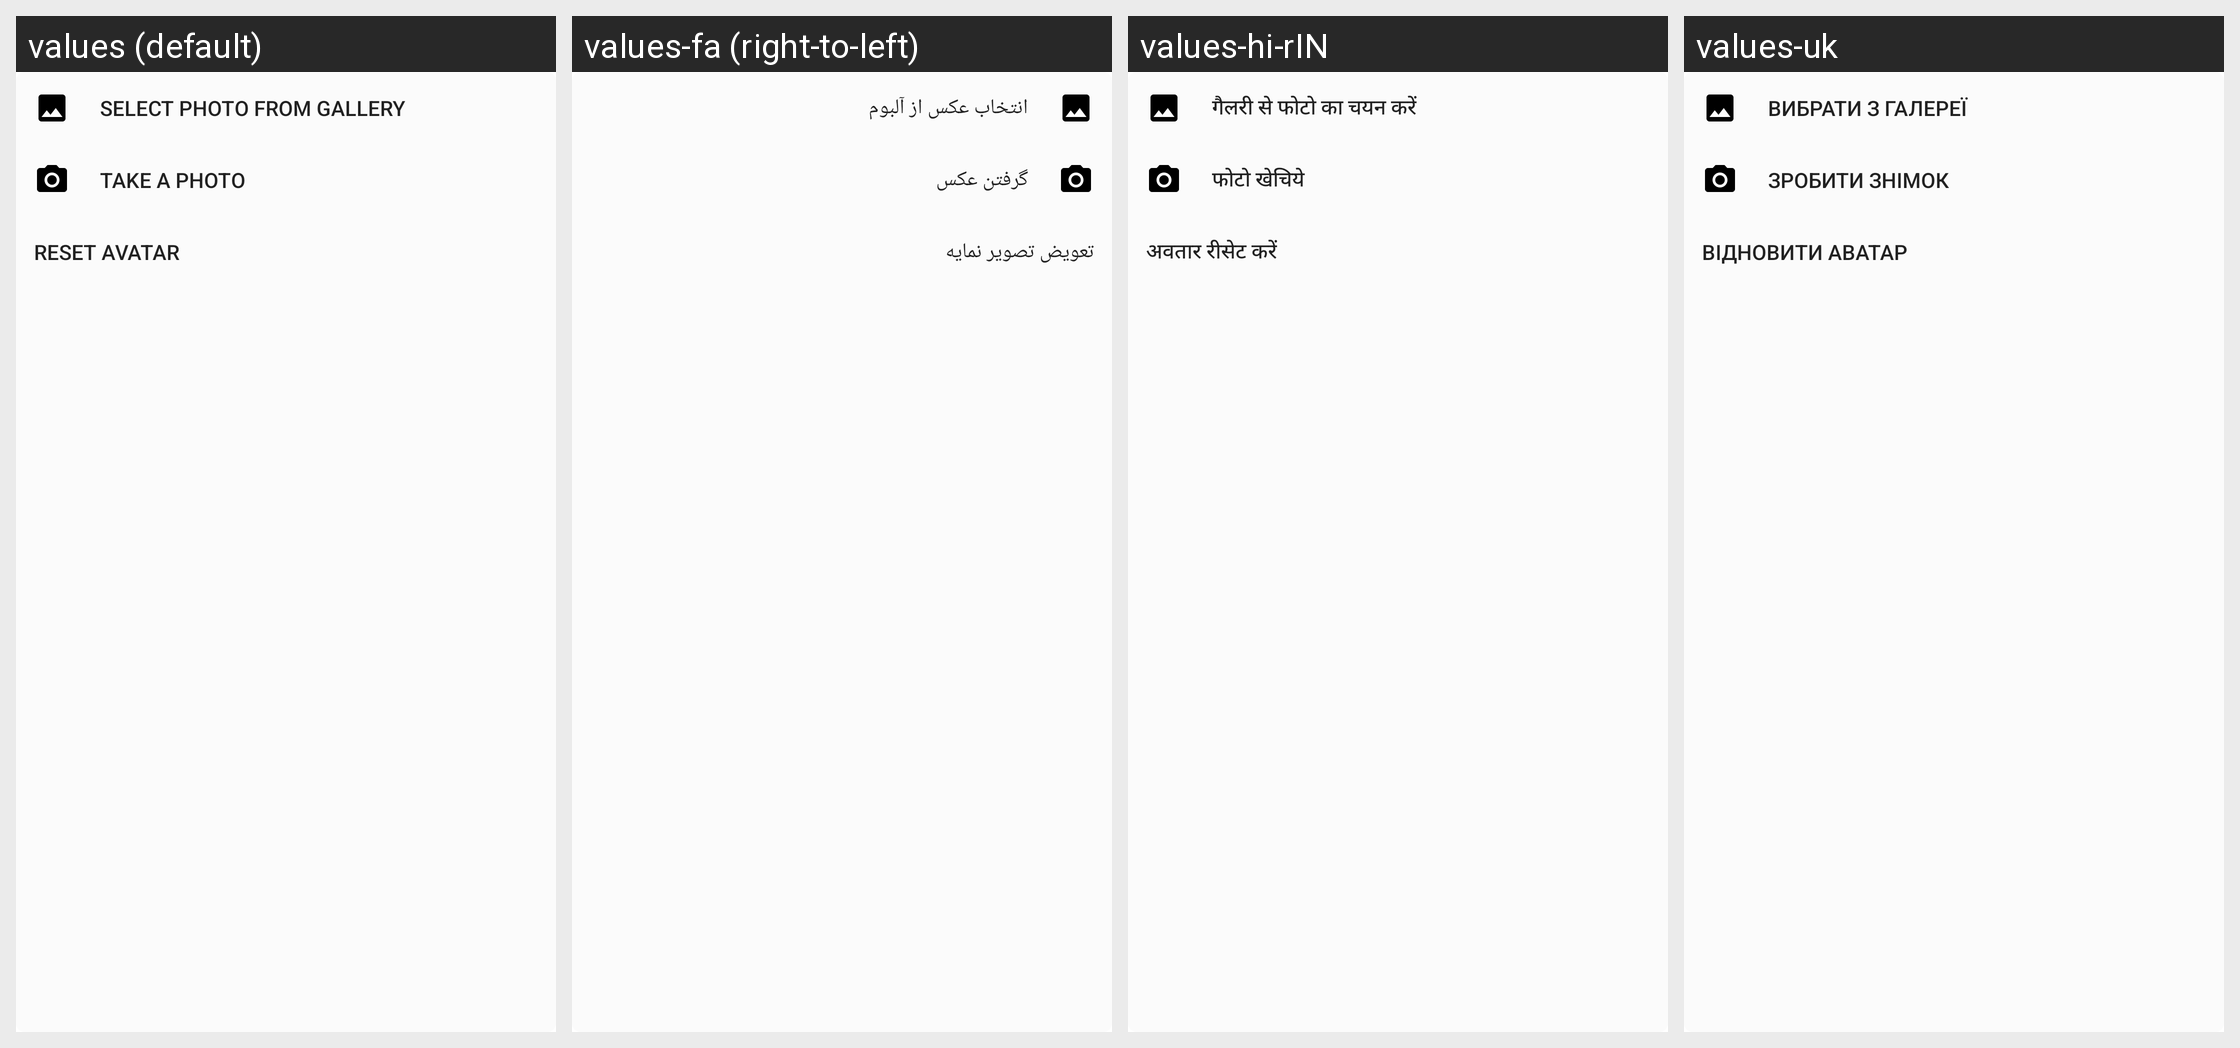

Strings drawn on this Android screen and how each of the app's shown locales translates them:
Android screen res/layout/update_avatar_options.xml rendered under 4 locales, left to right: values (default), values-fa (right-to-left), values-hi-rIN, values-uk. Device: Nexus 5 (rendered at 1080×1920; each locale shown at half size, 540×960, under a caption strip naming it); theme Theme.MaterialComponents.DayNight.NoActionBar.
Other locales in the repository, not shown: values-ar, values-de, values-es, values-fr, values-it, values-ja, values-pt-rBR, values-pt-rPT, values-ru-rRU, values-tr, values-zh-rCN, values-zh-rTW.
Strings drawn on this screen, with the default value and each locale's value (text and hints the layout hard-codes, and strings that could not be matched under every locale, appear in the picture but are not listed):

action_select_photo_from_gallery
  values: Select photo from gallery
  values-fa: انتخاب عکس از آلبوم
  values-hi-rIN: गैलरी से फोटो का चयन करें
  values-uk: Вибрати з галереї

action_take_a_photo
  values: Take a photo
  values-fa: گرفتن عکس
  values-hi-rIN: फोटो खेचिये
  values-uk: Зробити знімок

action_reset_avatar
  values: Reset avatar
  values-fa: تعویض تصویر نمایه
  values-hi-rIN: अवतार रीसेट करें
  values-uk: Відновити аватар
